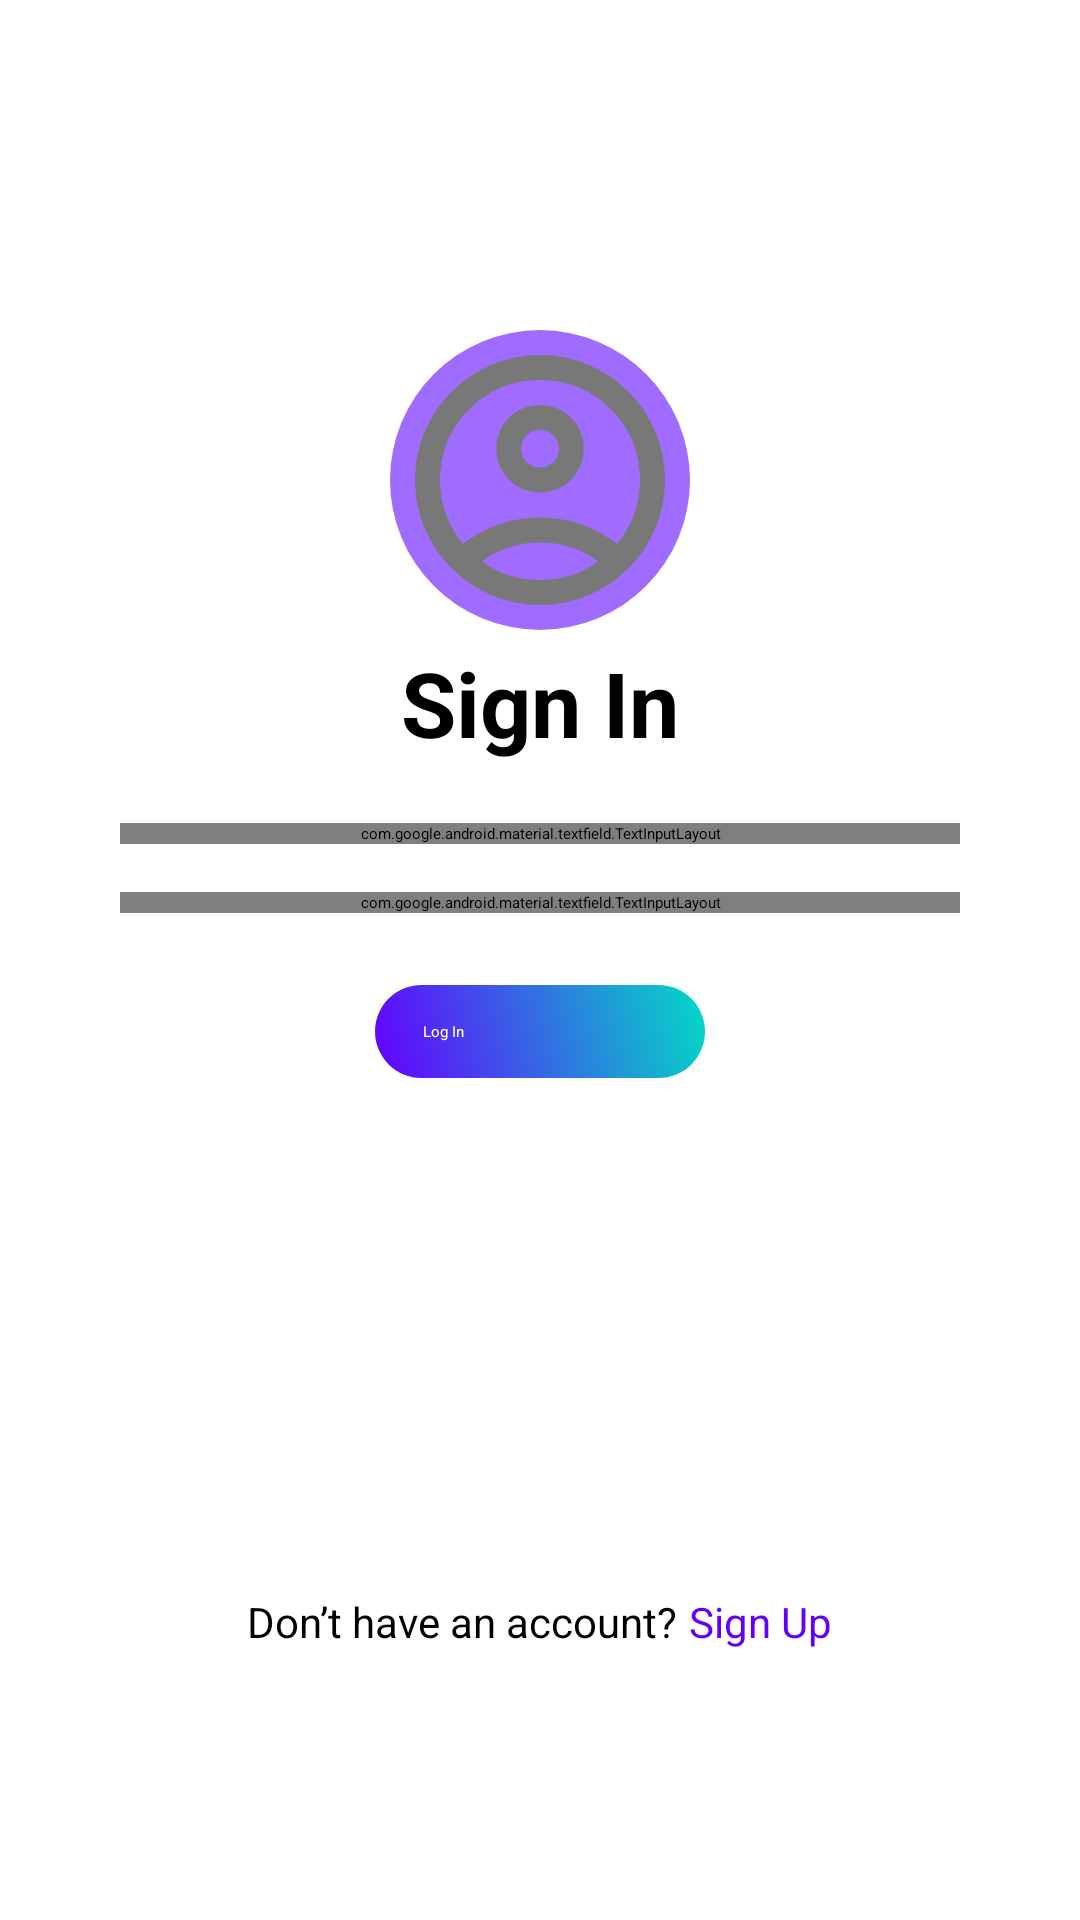

The Android layout XML behind this screen, and the referenced resources:
<!-- AndroidManifest.xml: application theme Theme.StudentHub -->
<!-- res/layout/fragment_login.xml -->
<?xml version="1.0" encoding="utf-8"?>
<androidx.appcompat.widget.LinearLayoutCompat
    xmlns:android="http://schemas.android.com/apk/res/android"
    xmlns:app="http://schemas.android.com/apk/res-auto"
    xmlns:tools="http://schemas.android.com/tools"
    android:orientation="vertical"
    android:padding="40dp"
    android:layout_width="match_parent"
    android:layout_height="match_parent">

    <ImageView
        android:id="@+id/ivAvatar"
        android:layout_width="100dp"
        android:layout_height="100dp"
        android:src="@drawable/outline_account_circle_24"
        android:scaleType="centerCrop"
        android:background="@drawable/bg_circle"
        android:layout_marginTop="70dp"
        android:layout_gravity="center_horizontal">

    </ImageView>

    <TextView
        android:layout_width="wrap_content"
        android:layout_height="wrap_content"
        android:layout_gravity="center"
        android:text="Sign In"
        android:layout_marginTop="4dp"
        android:textSize="30sp"
        android:textStyle="bold">
    </TextView>


    
    <com.google.android.material.textfield.TextInputLayout
        android:id="@+id/tilUsername"
        android:layout_width="match_parent"
        android:layout_height="wrap_content"
        android:hint="@string/username"
        android:layout_marginTop="20dp"
        app:boxBackgroundMode="outline"
        app:boxStrokeColor="@color/text_input_stroke"
        app:boxStrokeWidth="2dp"
        app:shapeAppearanceOverlay="@style/RoundedCornerTextField">

        <com.google.android.material.textfield.TextInputEditText
            android:id="@+id/etUsername"
            android:layout_width="match_parent"
            android:layout_height="wrap_content"/>
    </com.google.android.material.textfield.TextInputLayout>

    
    <com.google.android.material.textfield.TextInputLayout
        android:id="@+id/tilPassword"
        android:layout_width="match_parent"
        android:layout_height="wrap_content"
        style = "@style/Widget.MaterialComponents.TextInputLayout.OutlinedBox"
        android:hint="@string/password"
        app:endIconMode="password_toggle"
        android:layout_marginTop="16dp"
        app:boxBackgroundMode="outline"
        app:boxStrokeColor="@color/text_input_stroke"
        app:boxStrokeWidth="2dp"
        app:shapeAppearanceOverlay="@style/RoundedCornerTextField">

        <com.google.android.material.textfield.TextInputEditText
            android:id="@+id/etPassword"
            android:layout_width="match_parent"
            android:layout_height="wrap_content"
            android:inputType="textPassword"/>
    </com.google.android.material.textfield.TextInputLayout>

    
    <Button
        android:id="@+id/btnLogin"
        android:layout_width="110dp"
        android:layout_gravity="center_horizontal"
        android:layout_height="wrap_content"
        android:text="@string/login"
        android:textAllCaps="false"
        android:background="@drawable/bg_gradient_button"
        android:textColor="@color/white"
        android:layout_marginTop="24dp"/>

    
    <ProgressBar
        android:id="@+id/progressBar"
        android:layout_width="wrap_content"
        android:layout_height="wrap_content"
        android:visibility="gone"
        android:layout_marginTop="16dp"
        tools:ignore="MissingConstraints"/>

    <FrameLayout
        android:layout_marginTop="30dp"
        android:layout_marginBottom="50dp"
        android:layout_width="match_parent"
        android:layout_height="0dp"
        android:layout_weight="1">

        <androidx.appcompat.widget.LinearLayoutCompat
            android:layout_width="wrap_content"
            android:layout_height="wrap_content"
            android:layout_gravity="bottom|center_horizontal">

    
    <TextView
        android:layout_width="wrap_content"
        android:layout_height="wrap_content"
        android:textSize="14sp"
        android:layout_gravity="center_horizontal"
        android:text="@string/dont_have_account"
        android:background="@drawable/bg_selector"
        android:textStyle="normal" />

    <TextView
        android:id="@+id/tvGoToSignup"
        android:layout_width="wrap_content"
        android:layout_height="wrap_content"
        android:textSize="14sp"
        android:layout_marginStart="4dp"
        android:textColor="#6300FA"
        android:layout_gravity="center_horizontal"
        android:text="@string/signup"
        android:background="@drawable/bg_selector"
        android:textStyle="normal" />
        </androidx.appcompat.widget.LinearLayoutCompat>
    </FrameLayout>
</androidx.appcompat.widget.LinearLayoutCompat>
<!-- resources referenced by this layout -->
<resources>
  <color name="white">#FFFFFFFF</color>
  <!-- drawable bg_circle (drawable) -->
  <shape xmlns:android="http://schemas.android.com/apk/res/android"
      android:shape="oval">
      <solid android:color="#9F6CFF"/>
  </shape>
  <!-- drawable bg_gradient_button (drawable) -->
  <shape xmlns:android="http://schemas.android.com/apk/res/android"
      android:shape="rectangle">
  
      
      <gradient
          android:startColor="@color/text_input_stroke"
          android:endColor="@color/teal_200"
          android:angle="45"/>
  
      
      <corners android:radius="24dp"/>
  
      
      <padding
          android:left="16dp"
          android:top="12dp"
          android:right="16dp"
          android:bottom="12dp"/>
      </shape>
  <!-- drawable outline_account_circle_24 (drawable) -->
  <vector xmlns:android="http://schemas.android.com/apk/res/android"
      android:width="30dp"
      android:height="30dp"
      android:tint="#787878"
      android:viewportWidth="960"
      android:viewportHeight="960">
  
      <path
          android:fillColor="@android:color/white"
          android:pathData="M234,684Q285,645 348,622.5Q411,600 480,600Q549,600 612,622.5Q675,645 726,684Q761,643 780.5,591Q800,539 800,480Q800,347 706.5,253.5Q613,160 480,160Q347,160 253.5,253.5Q160,347 160,480Q160,539 179.5,591Q199,643 234,684ZM480,520Q421,520 380.5,479.5Q340,439 340,380Q340,321 380.5,280.5Q421,240 480,240Q539,240 579.5,280.5Q620,321 620,380Q620,439 579.5,479.5Q539,520 480,520ZM480,880Q397,880 324,848.5Q251,817 197,763Q143,709 111.5,636Q80,563 80,480Q80,397 111.5,324Q143,251 197,197Q251,143 324,111.5Q397,80 480,80Q563,80 636,111.5Q709,143 763,197Q817,251 848.5,324Q880,397 880,480Q880,563 848.5,636Q817,709 763,763Q709,817 636,848.5Q563,880 480,880ZM480,800Q533,800 580,784.5Q627,769 666,740Q627,711 580,695.5Q533,680 480,680Q427,680 380,695.5Q333,711 294,740Q333,769 380,784.5Q427,800 480,800ZM480,440Q506,440 523,423Q540,406 540,380Q540,354 523,337Q506,320 480,320Q454,320 437,337Q420,354 420,380Q420,406 437,423Q454,440 480,440ZM480,380Q480,380 480,380Q480,380 480,380Q480,380 480,380Q480,380 480,380Q480,380 480,380Q480,380 480,380Q480,380 480,380Q480,380 480,380ZM480,740Q480,740 480,740Q480,740 480,740Q480,740 480,740Q480,740 480,740Q480,740 480,740Q480,740 480,740Q480,740 480,740Q480,740 480,740Z" />
  
  </vector>
  <string name="dont_have_account">Don’t have an account?</string>
  <string name="login"> Log In</string>
  <string name="password">Password</string>
  <string name="signup"> Sign Up</string>
  <string name="username">Username</string>
  <style name="RoundedCornerTextField" parent="">
          
          <item name="cornerFamily">rounded</item>
          
          <item name="cornerSize">25dp</item> 
      </style>
  <color name="teal_200">#03DAC5</color>
</resources>
